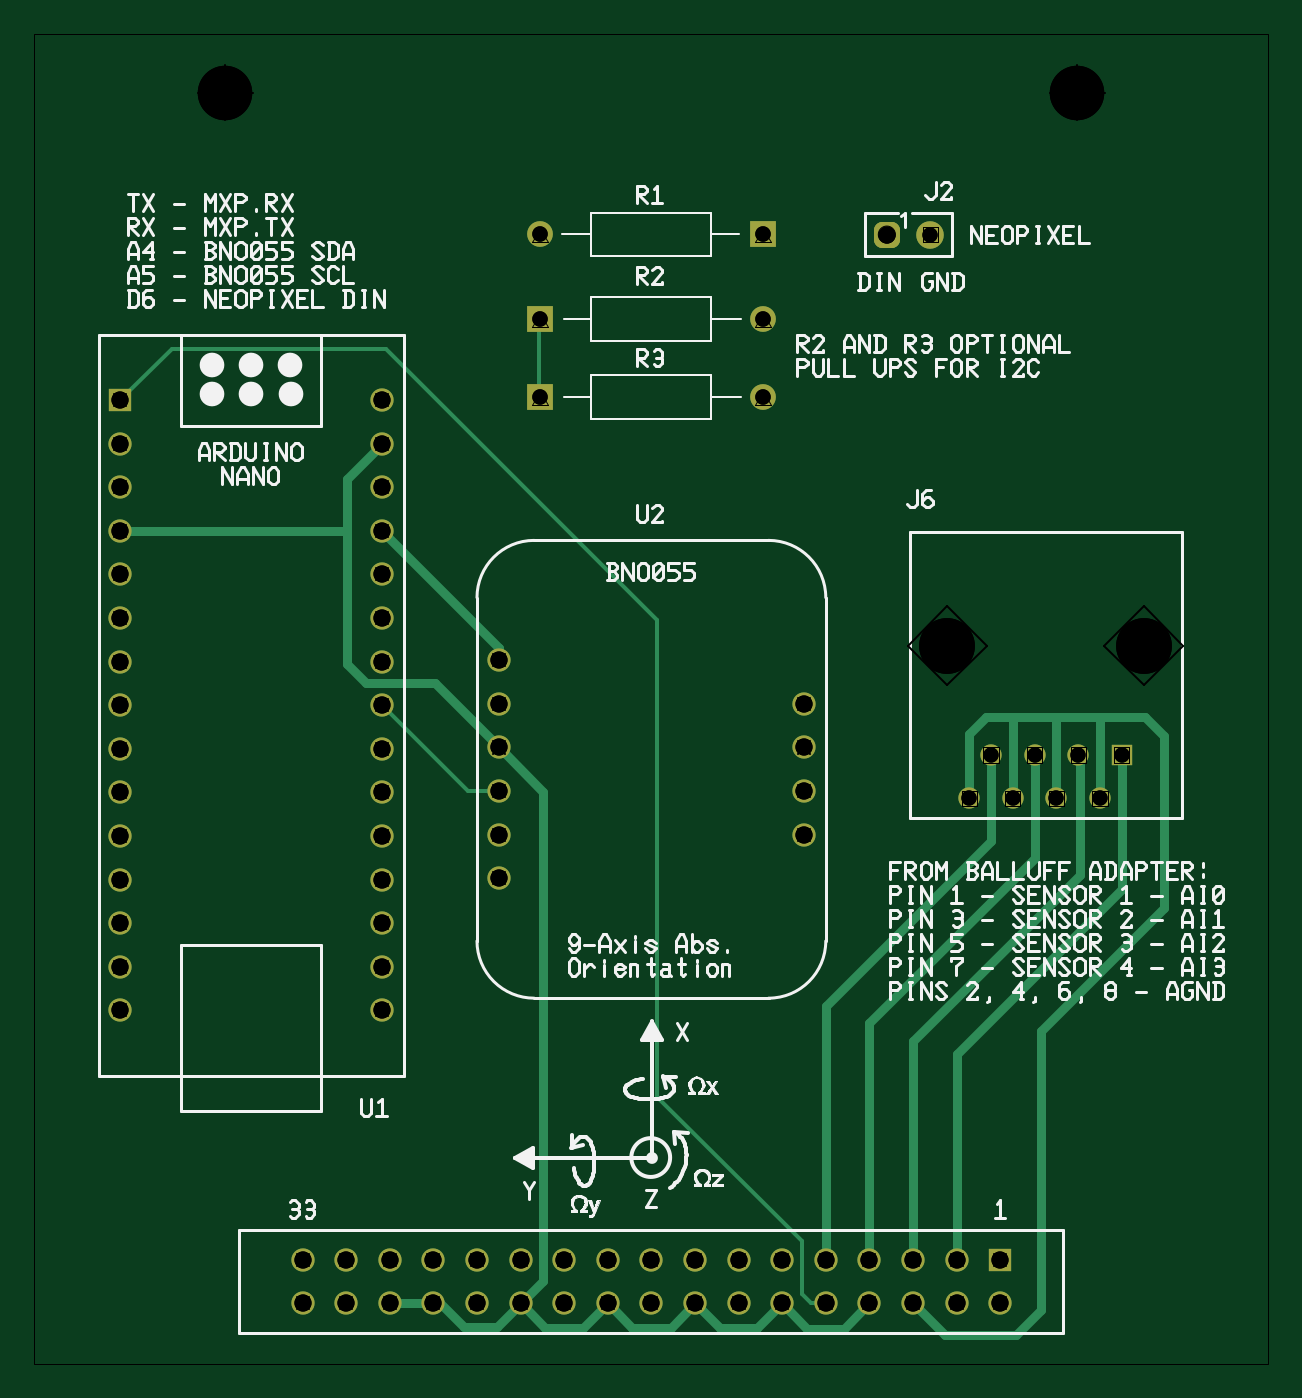
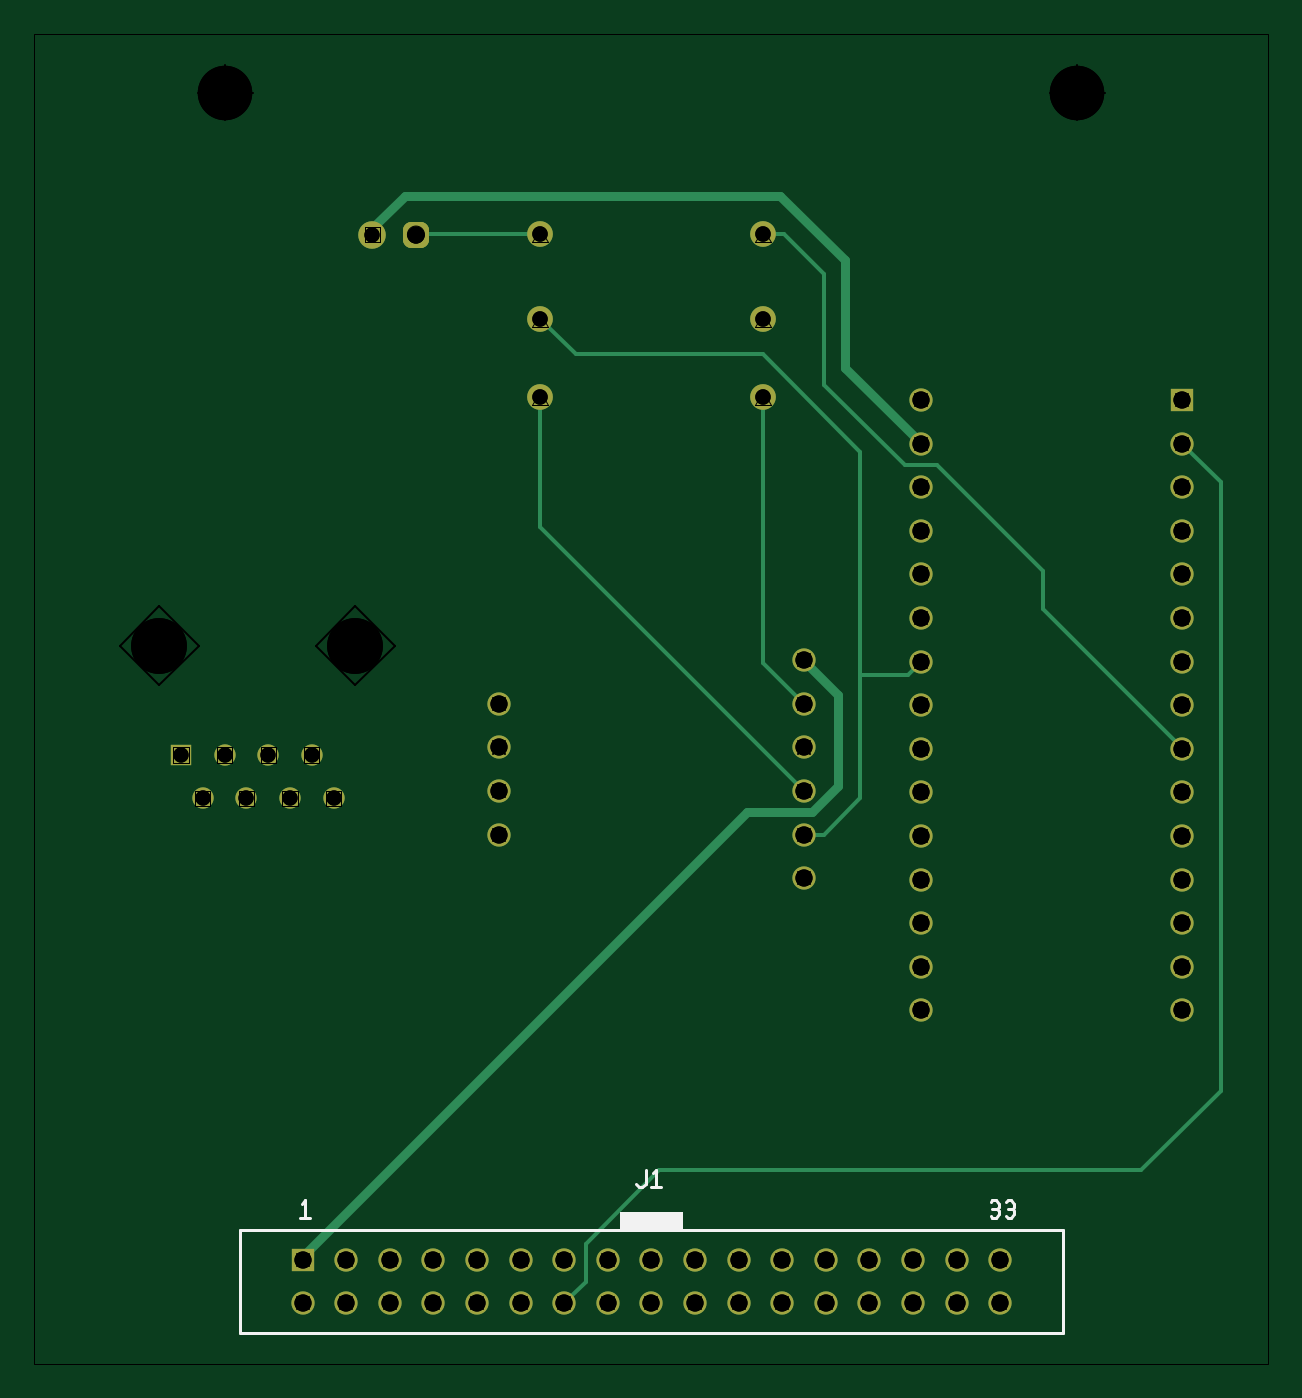
Circuit board: 10 layer files. Board 71.9 x 77.5 mm.
- outline: roborio-mxp - Board Outline.gbr (248 bytes)
- bottom_copper: roborio-mxp - Copper Bottom.gbr (3458 bytes)
- drill: roborio-mxp - Copper Top-Copper Bottom.drl (931 bytes)
- top_copper: roborio-mxp - Copper Top.gbr (4182 bytes)
- drill: roborio-mxp - Drill Symbols-Copper Top-Copper Bottom.gbr (1496988 bytes)
- drill: roborio-mxp - Drill-Copper Top-Copper Bottom.gbr (1842 bytes)
- bottom_silk: roborio-mxp - Silkscreen Bottom.gbr (1037 bytes)
- top_silk: roborio-mxp - Silkscreen Top.gbr (55453 bytes)
- bottom_mask: roborio-mxp - Solder Mask Bottom.gbr (1931 bytes)
- top_mask: roborio-mxp - Solder Mask Top.gbr (1960 bytes)

=== outline: roborio-mxp - Board Outline.gbr ===
G04 Generated by Ultiboard 14.1 *
%FSLAX24Y24*%
%MOIN*%

%ADD10C,0.0001*%
%ADD11C,0.0001*%


G04 ColorRGB 00FFFF for the following layer *
%LNBoard Outline*%
%LPD*%
G54D10*
G54D11*
X0Y0D02*
X28300Y0D01*
X28300Y30500D01*
X0Y30500D01*
X0Y0D01*

M02*

=== bottom_copper: roborio-mxp - Copper Bottom.gbr ===
G04 Generated by Ultiboard 14.1 *
%FSLAX24Y24*%
%MOIN*%

%ADD10C,0.0001*%
%ADD11C,0.0100*%
%ADD12C,0.0200*%
%ADD13R,0.0534X0.0534*%
%ADD14C,0.0534*%
%ADD15R,0.0208X0.0208*%
%ADD16C,0.0392*%
%ADD17C,0.0633*%
%ADD18C,0.0490*%
%ADD19R,0.0490X0.0490*%
%ADD20C,0.0591*%


G04 ColorRGB 0000FF for the following layer *
%LNCopper Bottom*%
%LPD*%
G54D10*
G54D11*
X16709Y25900D02*
X19544Y25900D01*
X11100Y25900D02*
X10180Y24980D01*
X11591Y25900D02*
X11100Y25900D01*
X10180Y22439D02*
X8341Y20600D01*
X10180Y24980D02*
X10180Y22439D01*
X8341Y20600D02*
X7600Y20600D01*
X16710Y22169D02*
X16710Y19190D01*
X10650Y13130D01*
X11580Y22170D02*
X11580Y16060D01*
X10650Y15130D01*
X11591Y22170D02*
X11580Y22170D01*
X8270Y15800D02*
X7970Y16100D01*
X1970Y14110D02*
X1970Y14100D01*
X5170Y18170D02*
X5170Y17310D01*
X1970Y14110D01*
X7600Y20600D02*
X5170Y18170D01*
X1090Y20220D02*
X1970Y21100D01*
X1090Y6250D02*
X1090Y20220D01*
X13970Y4430D02*
X2910Y4430D01*
X1090Y6250D01*
X15650Y2750D02*
X13970Y4430D01*
X16150Y1380D02*
X15650Y1880D01*
X15650Y2750D01*
X16700Y23960D02*
X15890Y23150D01*
X16700Y23960D02*
X16709Y23960D01*
X15890Y23150D02*
X11600Y23150D01*
X9360Y20910D02*
X9360Y14720D01*
X11600Y23150D02*
X9360Y20910D01*
X9360Y15771D02*
X9331Y15800D01*
X8270Y15800D01*
X9360Y12960D02*
X9360Y15771D01*
X10190Y12130D02*
X10650Y12130D01*
X10190Y12130D02*
X9360Y12960D01*
G54D12*
X9700Y22839D02*
X7970Y21109D01*
X7970Y21100D01*
X9700Y25300D02*
X9700Y22839D01*
X11190Y26790D02*
X9700Y25300D01*
X19810Y26790D02*
X11190Y26790D01*
X20550Y26050D02*
X19810Y26790D01*
X20550Y25894D02*
X20550Y26050D01*
X22201Y2390D02*
X11951Y12640D01*
X22201Y2390D02*
X22231Y2390D01*
X11651Y12640D02*
X11650Y12641D01*
X11660Y12640D02*
X10473Y12640D01*
X11951Y12640D02*
X11651Y12640D01*
X10650Y16120D02*
X10650Y16130D01*
X9860Y13253D02*
X9860Y15330D01*
X10650Y16120D01*
X10473Y12640D02*
X9860Y13253D01*
G54D13*
X22150Y2380D03*
X1970Y22100D03*
G54D14*
X21150Y2380D03*
X20150Y2380D03*
X19150Y2380D03*
X18150Y2380D03*
X17150Y2380D03*
X16150Y2380D03*
X15150Y2380D03*
X14150Y2380D03*
X13150Y2380D03*
X12150Y2380D03*
X11150Y2380D03*
X10150Y2380D03*
X9150Y2380D03*
X8150Y2380D03*
X7150Y2380D03*
X6150Y2380D03*
X22150Y1380D03*
X21150Y1380D03*
X20150Y1380D03*
X19150Y1380D03*
X18150Y1380D03*
X17150Y1380D03*
X16150Y1380D03*
X15150Y1380D03*
X14150Y1380D03*
X13150Y1380D03*
X12150Y1380D03*
X11150Y1380D03*
X10150Y1380D03*
X9150Y1380D03*
X8150Y1380D03*
X7150Y1380D03*
X6150Y1380D03*
X10650Y16130D03*
X10650Y15130D03*
X17650Y15130D03*
X10650Y14130D03*
X17650Y14130D03*
X10650Y13130D03*
X17650Y13130D03*
X10650Y12130D03*
X17650Y12130D03*
X10650Y11130D03*
X1970Y14100D03*
X7970Y19100D03*
X1970Y21100D03*
X7970Y21100D03*
X1970Y19100D03*
X7970Y16100D03*
X7970Y15100D03*
X7970Y22100D03*
X1970Y20100D03*
X7970Y20100D03*
X1970Y18100D03*
X7970Y18100D03*
X1970Y17100D03*
X7970Y17100D03*
X1970Y16100D03*
X1970Y15100D03*
X7970Y14100D03*
X1970Y13100D03*
X7970Y13100D03*
X1970Y12100D03*
X7970Y12100D03*
X1970Y11100D03*
X7970Y11100D03*
X1970Y10100D03*
X7970Y10100D03*
X1970Y9100D03*
X7970Y9100D03*
X1970Y8100D03*
X7970Y8100D03*
G54D15*
X19550Y25894D03*
G54D16*
X19446Y25790D02*
X19654Y25790D01*
X19654Y25998D01*
X19446Y25998D01*
X19446Y25790D01*D02*
G54D17*
X20550Y25894D03*
G54D18*
X21440Y12960D03*
X22440Y12960D03*
X23440Y12960D03*
X24440Y12960D03*
X21940Y13960D03*
X22940Y13960D03*
X23940Y13960D03*
G54D19*
X24940Y13960D03*
G54D20*
X16709Y22170D03*
X11591Y22170D03*
X16709Y23960D03*
X11591Y23960D03*
X11591Y25900D03*
X16709Y25900D03*

M02*

=== drill: roborio-mxp - Copper Top-Copper Bottom.drl ===
M48
INCH,TZ
VER,1
FMAT,2
DETECT,ON
ATC,ON
T1C0.1250
T2C0.0394
T3C0.0392
T4C0.0350
T5C0.1280
T6C0.0354
%
T1
X4380Y29150
X23920
T2
X22150Y2380
X21150
X20150
X19150
X18150
X17150
X16150
X15150
X14150
X13150
X12150
X11150
X10150
X9150
X8150
X7150
X6150
X22150Y1380
X21150
X20150
X19150
X18150
X17150
X16150
X15150
X14150
X13150
X12150
X11150
X10150
X9150
X8150
X7150
X6150
X10650Y16130
Y15130
X17650
X10650Y14130
X17650
X10650Y13130
X17650
X10650Y12130
X17650
X10650Y11130
X1970Y14100
X7970Y19100
X1970Y22100
Y21100
X7970
X1970Y19100
X7970Y16100
Y15100
Y22100
X1970Y20100
X7970
X1970Y18100
X7970
X1970Y17100
X7970
X1970Y16100
Y15100
X7970Y14100
X1970Y13100
X7970
X1970Y12100
X7970
X1970Y11100
X7970
X1970Y10100
X7970
X1970Y9100
X7970
X1970Y8100
X7970
T3
X19550Y25894
T4
X20550Y25894
X21440Y12960
X22440
X23440
X24440
X21940Y13960
X22940
X23940
X24940
T5
X25440Y16460
X20940
T6
X16709Y22170
X11591
X16709Y23960
X11591
Y25900
X16709
M30

=== top_copper: roborio-mxp - Copper Top.gbr ===
G04 Generated by Ultiboard 14.1 *
%FSLAX24Y24*%
%MOIN*%

%ADD10C,0.0001*%
%ADD11C,0.0200*%
%ADD12C,0.0100*%
%ADD13R,0.0534X0.0534*%
%ADD14C,0.0534*%
%ADD15R,0.0208X0.0208*%
%ADD16C,0.0392*%
%ADD17C,0.0633*%
%ADD18C,0.0490*%
%ADD19R,0.0490X0.0490*%
%ADD20C,0.0591*%
%ADD21R,0.0591X0.0591*%


G04 ColorRGB 00FF00 for the following layer *
%LNCopper Top*%
%LPD*%
G54D10*
G54D11*
X18150Y2380D02*
X18150Y8206D01*
X21940Y11996D02*
X18150Y8206D01*
X24940Y10886D02*
X21150Y7096D01*
X21150Y2380D02*
X21150Y7096D01*
X20160Y2390D02*
X20160Y7399D01*
X23976Y11215D02*
X20160Y7399D01*
X22940Y11601D02*
X19150Y7811D01*
X19150Y2380D02*
X19150Y7811D01*
X20160Y2390D02*
X20150Y2380D01*
X23976Y13924D02*
X23940Y13960D01*
X22940Y13960D02*
X22940Y11601D01*
X21940Y13960D02*
X21940Y11996D01*
X24940Y13960D02*
X24940Y10886D01*
X23976Y13924D02*
X23976Y11215D01*
X25900Y14400D02*
X25470Y14830D01*
X21820Y14830D01*
X21440Y14450D01*
X21440Y12960D01*
X22440Y12960D02*
X22440Y14830D01*
X23440Y12960D02*
X23440Y14830D01*
X24440Y12960D02*
X24440Y14830D01*
X20880Y650D02*
X22510Y650D01*
X20150Y1380D02*
X20880Y650D01*
X22510Y650D02*
X23080Y1220D01*
X23080Y7620D02*
X25900Y10440D01*
X23080Y1220D02*
X23080Y7620D01*
X25900Y10440D02*
X25900Y14400D01*
X8150Y1380D02*
X9300Y1380D01*
X9845Y835D02*
X9300Y1380D01*
X10605Y835D02*
X9845Y835D01*
X11670Y1900D02*
X10605Y835D01*
X11150Y1380D02*
X11710Y820D01*
X11670Y13120D02*
X11670Y1900D01*
X11710Y820D02*
X12590Y820D01*
X11670Y13120D02*
X10655Y14135D01*
X12590Y820D02*
X13150Y1380D01*
X10679Y14111D02*
X9190Y15600D01*
X13710Y820D02*
X13150Y1380D01*
X9190Y15600D02*
X7600Y15600D01*
X13710Y820D02*
X14590Y820D01*
X7600Y15600D02*
X7160Y16040D01*
X15150Y1380D02*
X14590Y820D01*
X7160Y16040D02*
X7160Y19090D01*
X15725Y805D02*
X15150Y1379D01*
X7160Y19100D02*
X1970Y19100D01*
X7160Y19090D02*
X7160Y19390D01*
X15725Y805D02*
X16575Y805D01*
X7160Y20280D02*
X7160Y19340D01*
X17150Y1380D02*
X16575Y805D01*
X7970Y21090D02*
X7160Y20280D01*
X17730Y800D02*
X17150Y1380D01*
X7970Y21090D02*
X7970Y21100D01*
X18560Y800D02*
X17730Y800D01*
X19140Y1380D02*
X18560Y800D01*
X19140Y1380D02*
X19150Y1380D01*
X10650Y16420D02*
X7970Y19100D01*
X10650Y16420D02*
X10650Y16130D01*
G54D12*
X18150Y1380D02*
X17820Y1380D01*
X17600Y1600D01*
X17600Y2800D01*
X14290Y6110D01*
X11580Y23960D02*
X11580Y22170D01*
X11591Y23960D02*
X11580Y23960D01*
X11580Y22170D02*
X11591Y22170D01*
X14290Y6110D02*
X14290Y17010D01*
X14290Y16810D02*
X14290Y17050D01*
X3150Y23280D02*
X8061Y23280D01*
X1970Y22100D02*
X3150Y23280D01*
X8061Y23280D02*
X14290Y17050D01*
X10650Y13130D02*
X9940Y13130D01*
X7970Y15100D01*
G54D13*
X22150Y2380D03*
X1970Y22100D03*
G54D14*
X21150Y2380D03*
X20150Y2380D03*
X19150Y2380D03*
X18150Y2380D03*
X17150Y2380D03*
X16150Y2380D03*
X15150Y2380D03*
X14150Y2380D03*
X13150Y2380D03*
X12150Y2380D03*
X11150Y2380D03*
X10150Y2380D03*
X9150Y2380D03*
X8150Y2380D03*
X7150Y2380D03*
X6150Y2380D03*
X22150Y1380D03*
X21150Y1380D03*
X20150Y1380D03*
X19150Y1380D03*
X18150Y1380D03*
X17150Y1380D03*
X16150Y1380D03*
X15150Y1380D03*
X14150Y1380D03*
X13150Y1380D03*
X12150Y1380D03*
X11150Y1380D03*
X10150Y1380D03*
X9150Y1380D03*
X8150Y1380D03*
X7150Y1380D03*
X6150Y1380D03*
X10650Y16130D03*
X10650Y15130D03*
X17650Y15130D03*
X10650Y14130D03*
X17650Y14130D03*
X10650Y13130D03*
X17650Y13130D03*
X10650Y12130D03*
X17650Y12130D03*
X10650Y11130D03*
X1970Y14100D03*
X7970Y19100D03*
X1970Y21100D03*
X7970Y21100D03*
X1970Y19100D03*
X7970Y16100D03*
X7970Y15100D03*
X7970Y22100D03*
X1970Y20100D03*
X7970Y20100D03*
X1970Y18100D03*
X7970Y18100D03*
X1970Y17100D03*
X7970Y17100D03*
X1970Y16100D03*
X1970Y15100D03*
X7970Y14100D03*
X1970Y13100D03*
X7970Y13100D03*
X1970Y12100D03*
X7970Y12100D03*
X1970Y11100D03*
X7970Y11100D03*
X1970Y10100D03*
X7970Y10100D03*
X1970Y9100D03*
X7970Y9100D03*
X1970Y8100D03*
X7970Y8100D03*
G54D15*
X19550Y25894D03*
G54D16*
X19446Y25790D02*
X19654Y25790D01*
X19654Y25998D01*
X19446Y25998D01*
X19446Y25790D01*D02*
G54D17*
X20550Y25894D03*
G54D18*
X21440Y12960D03*
X22440Y12960D03*
X23440Y12960D03*
X24440Y12960D03*
X21940Y13960D03*
X22940Y13960D03*
X23940Y13960D03*
G54D19*
X24940Y13960D03*
G54D20*
X16709Y22170D03*
X16709Y23960D03*
X11591Y25900D03*
G54D21*
X11591Y22170D03*
X11591Y23960D03*
X16709Y25900D03*

M02*

=== drill: roborio-mxp - Drill Symbols-Copper Top-Copper Bottom.gbr (1496988 bytes, source omitted) ===
=== drill: roborio-mxp - Drill-Copper Top-Copper Bottom.gbr ===
G04 Generated by Ultiboard 14.1 *
%FSLAX24Y24*%
%MOIN*%

%ADD10C,0.0001*%
%ADD11C,0.1250*%
%ADD12C,0.0394*%
%ADD13C,0.0392*%
%ADD14C,0.0350*%
%ADD15C,0.1280*%
%ADD16C,0.0354*%


G04 ColorRGB 000000 for the following layer *
%LNDrill-Copper Top-Copper Bottom*%
%LPD*%
G54D11*
X4380Y29150D03*
X23920Y29150D03*
G54D12*
X22150Y2380D03*
X21150Y2380D03*
X20150Y2380D03*
X19150Y2380D03*
X18150Y2380D03*
X17150Y2380D03*
X16150Y2380D03*
X15150Y2380D03*
X14150Y2380D03*
X13150Y2380D03*
X12150Y2380D03*
X11150Y2380D03*
X10150Y2380D03*
X9150Y2380D03*
X8150Y2380D03*
X7150Y2380D03*
X6150Y2380D03*
X22150Y1380D03*
X21150Y1380D03*
X20150Y1380D03*
X19150Y1380D03*
X18150Y1380D03*
X17150Y1380D03*
X16150Y1380D03*
X15150Y1380D03*
X14150Y1380D03*
X13150Y1380D03*
X12150Y1380D03*
X11150Y1380D03*
X10150Y1380D03*
X9150Y1380D03*
X8150Y1380D03*
X7150Y1380D03*
X6150Y1380D03*
X10650Y16130D03*
X10650Y15130D03*
X17650Y15130D03*
X10650Y14130D03*
X17650Y14130D03*
X10650Y13130D03*
X17650Y13130D03*
X10650Y12130D03*
X17650Y12130D03*
X10650Y11130D03*
X1970Y14100D03*
X7970Y19100D03*
X1970Y22100D03*
X1970Y21100D03*
X7970Y21100D03*
X1970Y19100D03*
X7970Y16100D03*
X7970Y15100D03*
X7970Y22100D03*
X1970Y20100D03*
X7970Y20100D03*
X1970Y18100D03*
X7970Y18100D03*
X1970Y17100D03*
X7970Y17100D03*
X1970Y16100D03*
X1970Y15100D03*
X7970Y14100D03*
X1970Y13100D03*
X7970Y13100D03*
X1970Y12100D03*
X7970Y12100D03*
X1970Y11100D03*
X7970Y11100D03*
X1970Y10100D03*
X7970Y10100D03*
X1970Y9100D03*
X7970Y9100D03*
X1970Y8100D03*
X7970Y8100D03*
G54D13*
X19550Y25894D03*
G54D14*
X20550Y25894D03*
X21440Y12960D03*
X22440Y12960D03*
X23440Y12960D03*
X24440Y12960D03*
X21940Y13960D03*
X22940Y13960D03*
X23940Y13960D03*
X24940Y13960D03*
G54D15*
X25440Y16460D03*
X20940Y16460D03*
G54D16*
X16709Y22170D03*
X11591Y22170D03*
X16709Y23960D03*
X11591Y23960D03*
X11591Y25900D03*
X16709Y25900D03*

M02*

=== bottom_silk: roborio-mxp - Silkscreen Bottom.gbr ===
G04 Generated by Ultiboard 14.1 *
%FSLAX24Y24*%
%MOIN*%

%ADD10C,0.0001*%
%ADD11C,0.0061*%
%ADD12C,0.0001*%
%ADD13C,0.0080*%


G04 ColorRGB FF14FF for the following layer *
%LNSilkscreen Bottom*%
%LPD*%
G54D10*
G54D11*
X22172Y3662D02*
X22093Y3741D01*
X22093Y3347D01*
X22211Y3347D02*
X21976Y3347D01*
X14511Y4126D02*
X14432Y4047D01*
X14354Y4047D01*
X14276Y4126D01*
X14276Y4441D01*
X14119Y4362D02*
X14040Y4441D01*
X14040Y4047D01*
X14158Y4047D02*
X13923Y4047D01*
X6372Y3701D02*
X6332Y3741D01*
X6254Y3741D01*
X6176Y3662D01*
X6176Y3583D01*
X6215Y3544D01*
X6176Y3504D01*
X6176Y3426D01*
X6254Y3347D01*
X6332Y3347D01*
X6372Y3386D01*
X6332Y3544D02*
X6215Y3544D01*
X6019Y3701D02*
X5980Y3741D01*
X5901Y3741D01*
X5823Y3662D01*
X5823Y3583D01*
X5862Y3544D01*
X5823Y3504D01*
X5823Y3426D01*
X5901Y3347D01*
X5980Y3347D01*
X6019Y3386D01*
X5980Y3544D02*
X5862Y3544D01*
G54D12*
G36*
X13422Y3047D02*
X13422Y3480D01*
X14878Y3480D01*
X14878Y3047D01*
X13422Y3047D01*
G37*
G54D13*
X23595Y3061D02*
X4705Y3061D01*
X4705Y699D01*
X23595Y699D01*
X23595Y3061D01*

M02*

=== top_silk: roborio-mxp - Silkscreen Top.gbr (55453 bytes, source omitted) ===
=== bottom_mask: roborio-mxp - Solder Mask Bottom.gbr ===
G04 Generated by Ultiboard 14.1 *
%FSLAX24Y24*%
%MOIN*%

%ADD10C,0.0001*%
%ADD11R,0.0534X0.0534*%
%ADD12C,0.0534*%
%ADD13R,0.0208X0.0208*%
%ADD14C,0.0392*%
%ADD15C,0.0633*%
%ADD16C,0.0490*%
%ADD17R,0.0490X0.0490*%
%ADD18C,0.0591*%


G04 ColorRGB 9900CC for the following layer *
%LNSolder Mask Bottom*%
%LPD*%
G54D10*
G54D11*
X22150Y2380D03*
X1970Y22100D03*
G54D12*
X21150Y2380D03*
X20150Y2380D03*
X19150Y2380D03*
X18150Y2380D03*
X17150Y2380D03*
X16150Y2380D03*
X15150Y2380D03*
X14150Y2380D03*
X13150Y2380D03*
X12150Y2380D03*
X11150Y2380D03*
X10150Y2380D03*
X9150Y2380D03*
X8150Y2380D03*
X7150Y2380D03*
X6150Y2380D03*
X22150Y1380D03*
X21150Y1380D03*
X20150Y1380D03*
X19150Y1380D03*
X18150Y1380D03*
X17150Y1380D03*
X16150Y1380D03*
X15150Y1380D03*
X14150Y1380D03*
X13150Y1380D03*
X12150Y1380D03*
X11150Y1380D03*
X10150Y1380D03*
X9150Y1380D03*
X8150Y1380D03*
X7150Y1380D03*
X6150Y1380D03*
X10650Y16130D03*
X10650Y15130D03*
X17650Y15130D03*
X10650Y14130D03*
X17650Y14130D03*
X10650Y13130D03*
X17650Y13130D03*
X10650Y12130D03*
X17650Y12130D03*
X10650Y11130D03*
X1970Y14100D03*
X7970Y19100D03*
X1970Y21100D03*
X7970Y21100D03*
X1970Y19100D03*
X7970Y16100D03*
X7970Y15100D03*
X7970Y22100D03*
X1970Y20100D03*
X7970Y20100D03*
X1970Y18100D03*
X7970Y18100D03*
X1970Y17100D03*
X7970Y17100D03*
X1970Y16100D03*
X1970Y15100D03*
X7970Y14100D03*
X1970Y13100D03*
X7970Y13100D03*
X1970Y12100D03*
X7970Y12100D03*
X1970Y11100D03*
X7970Y11100D03*
X1970Y10100D03*
X7970Y10100D03*
X1970Y9100D03*
X7970Y9100D03*
X1970Y8100D03*
X7970Y8100D03*
G54D13*
X19550Y25894D03*
G54D14*
X19446Y25790D02*
X19654Y25790D01*
X19654Y25998D01*
X19446Y25998D01*
X19446Y25790D01*D02*
G54D15*
X20550Y25894D03*
G54D16*
X21440Y12960D03*
X22440Y12960D03*
X23440Y12960D03*
X24440Y12960D03*
X21940Y13960D03*
X22940Y13960D03*
X23940Y13960D03*
G54D17*
X24940Y13960D03*
G54D18*
X16709Y22170D03*
X11591Y22170D03*
X16709Y23960D03*
X11591Y23960D03*
X11591Y25900D03*
X16709Y25900D03*

M02*

=== top_mask: roborio-mxp - Solder Mask Top.gbr ===
G04 Generated by Ultiboard 14.1 *
%FSLAX24Y24*%
%MOIN*%

%ADD10C,0.0001*%
%ADD11R,0.0534X0.0534*%
%ADD12C,0.0534*%
%ADD13R,0.0208X0.0208*%
%ADD14C,0.0392*%
%ADD15C,0.0633*%
%ADD16C,0.0490*%
%ADD17R,0.0490X0.0490*%
%ADD18C,0.0591*%
%ADD19R,0.0591X0.0591*%


G04 ColorRGB FF00CC for the following layer *
%LNSolder Mask Top*%
%LPD*%
G54D10*
G54D11*
X22150Y2380D03*
X1970Y22100D03*
G54D12*
X21150Y2380D03*
X20150Y2380D03*
X19150Y2380D03*
X18150Y2380D03*
X17150Y2380D03*
X16150Y2380D03*
X15150Y2380D03*
X14150Y2380D03*
X13150Y2380D03*
X12150Y2380D03*
X11150Y2380D03*
X10150Y2380D03*
X9150Y2380D03*
X8150Y2380D03*
X7150Y2380D03*
X6150Y2380D03*
X22150Y1380D03*
X21150Y1380D03*
X20150Y1380D03*
X19150Y1380D03*
X18150Y1380D03*
X17150Y1380D03*
X16150Y1380D03*
X15150Y1380D03*
X14150Y1380D03*
X13150Y1380D03*
X12150Y1380D03*
X11150Y1380D03*
X10150Y1380D03*
X9150Y1380D03*
X8150Y1380D03*
X7150Y1380D03*
X6150Y1380D03*
X10650Y16130D03*
X10650Y15130D03*
X17650Y15130D03*
X10650Y14130D03*
X17650Y14130D03*
X10650Y13130D03*
X17650Y13130D03*
X10650Y12130D03*
X17650Y12130D03*
X10650Y11130D03*
X1970Y14100D03*
X7970Y19100D03*
X1970Y21100D03*
X7970Y21100D03*
X1970Y19100D03*
X7970Y16100D03*
X7970Y15100D03*
X7970Y22100D03*
X1970Y20100D03*
X7970Y20100D03*
X1970Y18100D03*
X7970Y18100D03*
X1970Y17100D03*
X7970Y17100D03*
X1970Y16100D03*
X1970Y15100D03*
X7970Y14100D03*
X1970Y13100D03*
X7970Y13100D03*
X1970Y12100D03*
X7970Y12100D03*
X1970Y11100D03*
X7970Y11100D03*
X1970Y10100D03*
X7970Y10100D03*
X1970Y9100D03*
X7970Y9100D03*
X1970Y8100D03*
X7970Y8100D03*
G54D13*
X19550Y25894D03*
G54D14*
X19446Y25790D02*
X19654Y25790D01*
X19654Y25998D01*
X19446Y25998D01*
X19446Y25790D01*D02*
G54D15*
X20550Y25894D03*
G54D16*
X21440Y12960D03*
X22440Y12960D03*
X23440Y12960D03*
X24440Y12960D03*
X21940Y13960D03*
X22940Y13960D03*
X23940Y13960D03*
G54D17*
X24940Y13960D03*
G54D18*
X16709Y22170D03*
X16709Y23960D03*
X11591Y25900D03*
G54D19*
X11591Y22170D03*
X11591Y23960D03*
X16709Y25900D03*

M02*

